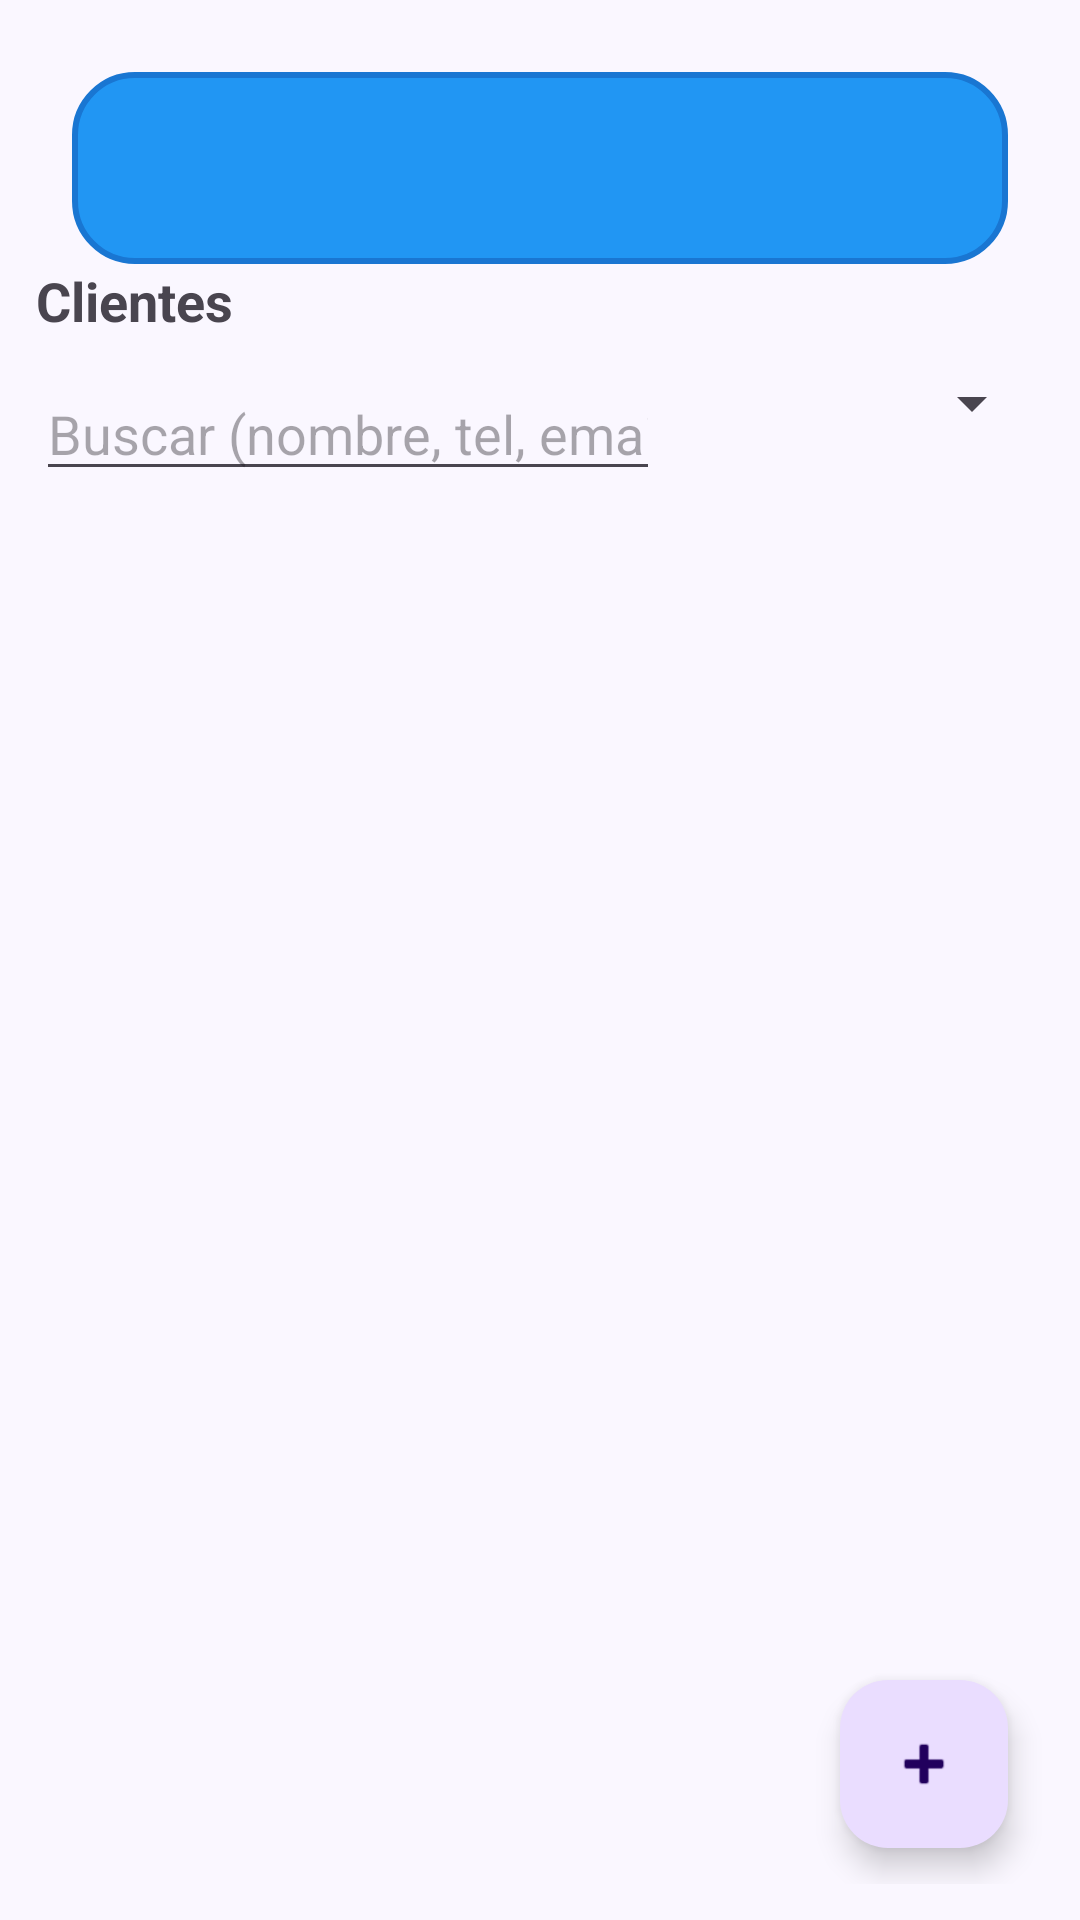

Reconstruct the res/layout file that produces this screen, plus the resources it refers to.
<!-- AndroidManifest.xml: application theme Theme.Material3.DayNight.NoActionBar -->
<!-- res/layout/activity_clientes.xml -->
<?xml version="1.0" encoding="utf-8"?>
<LinearLayout xmlns:android="http://schemas.android.com/apk/res/android"
    xmlns:app="http://schemas.android.com/apk/res-auto"
    android:orientation="vertical"
    android:layout_width="match_parent"
    android:layout_height="match_parent"
    android:fitsSystemWindows="true"
    android:padding="12dp"
    android:background="#FAF7FF">

    <com.google.android.material.appbar.MaterialToolbar
        android:id="@+id/toolbar"
        android:layout_width="match_parent"
        android:layout_height="?attr/actionBarSize"
        android:layout_marginHorizontal="12dp"
        android:layout_marginTop="12dp"
        android:background="@drawable/bg_toolbar_main"
        android:elevation="4dp"
        android:title="@string/clientes"
        app:titleCentered="true"
        app:titleTextColor="@color/white" />

    <TextView
        android:layout_width="match_parent"
        android:layout_height="wrap_content"
        android:text="Clientes"
        android:textStyle="bold"
        android:textSize="18sp"
        android:paddingBottom="10dp"/>

    <LinearLayout
        android:layout_width="match_parent"
        android:layout_height="wrap_content"
        android:orientation="horizontal">

        <EditText
            android:id="@+id/etBuscar"
            android:layout_width="0dp"
            android:layout_height="wrap_content"
            android:layout_weight="1"
            android:hint="Buscar (nombre, tel, email)"
            android:imeOptions="actionSearch"
            android:singleLine="true"/>

        <Spinner
            android:id="@+id/spinnerFiltro"
            android:layout_width="120dp"
            android:layout_height="wrap_content"
            android:layout_marginStart="8dp"/>
    </LinearLayout>

    <androidx.recyclerview.widget.RecyclerView
        android:id="@+id/rvClientes"
        android:layout_width="match_parent"
        android:layout_height="0dp"
        android:layout_weight="1"
        android:paddingTop="8dp"/>

    <TextView
        android:id="@+id/tvVacio"
        android:layout_width="match_parent"
        android:layout_height="wrap_content"
        android:text="Sin clientes"
        android:gravity="center"
        android:padding="16dp"
        android:visibility="gone"/>

    <com.google.android.material.floatingactionbutton.FloatingActionButton
        android:id="@+id/fabNuevo"
        android:layout_width="wrap_content"
        android:layout_height="wrap_content"
        android:layout_gravity="end"
        android:layout_margin="12dp"
        android:contentDescription="Nuevo cliente"
        android:src="@android:drawable/ic_input_add"/>

</LinearLayout>
<!-- resources referenced by this layout -->
<resources>
  <color name="white">#FFFFFF</color>
  <!-- drawable bg_toolbar_main (drawable) -->
  <?xml version="1.0" encoding="utf-8"?>
  <shape xmlns:android="http://schemas.android.com/apk/res/android" android:shape="rectangle">
      <solid android:color="@color/primary_color"/>
      <stroke android:width="2dp" android:color="@color/primary_dark"/>
      <corners android:radius="20dp"/>
  </shape>
  <string name="clientes">Clientes</string>
  <color name="primary_color">#2196F3</color>
  <color name="primary_dark">#1976D2</color>
</resources>
